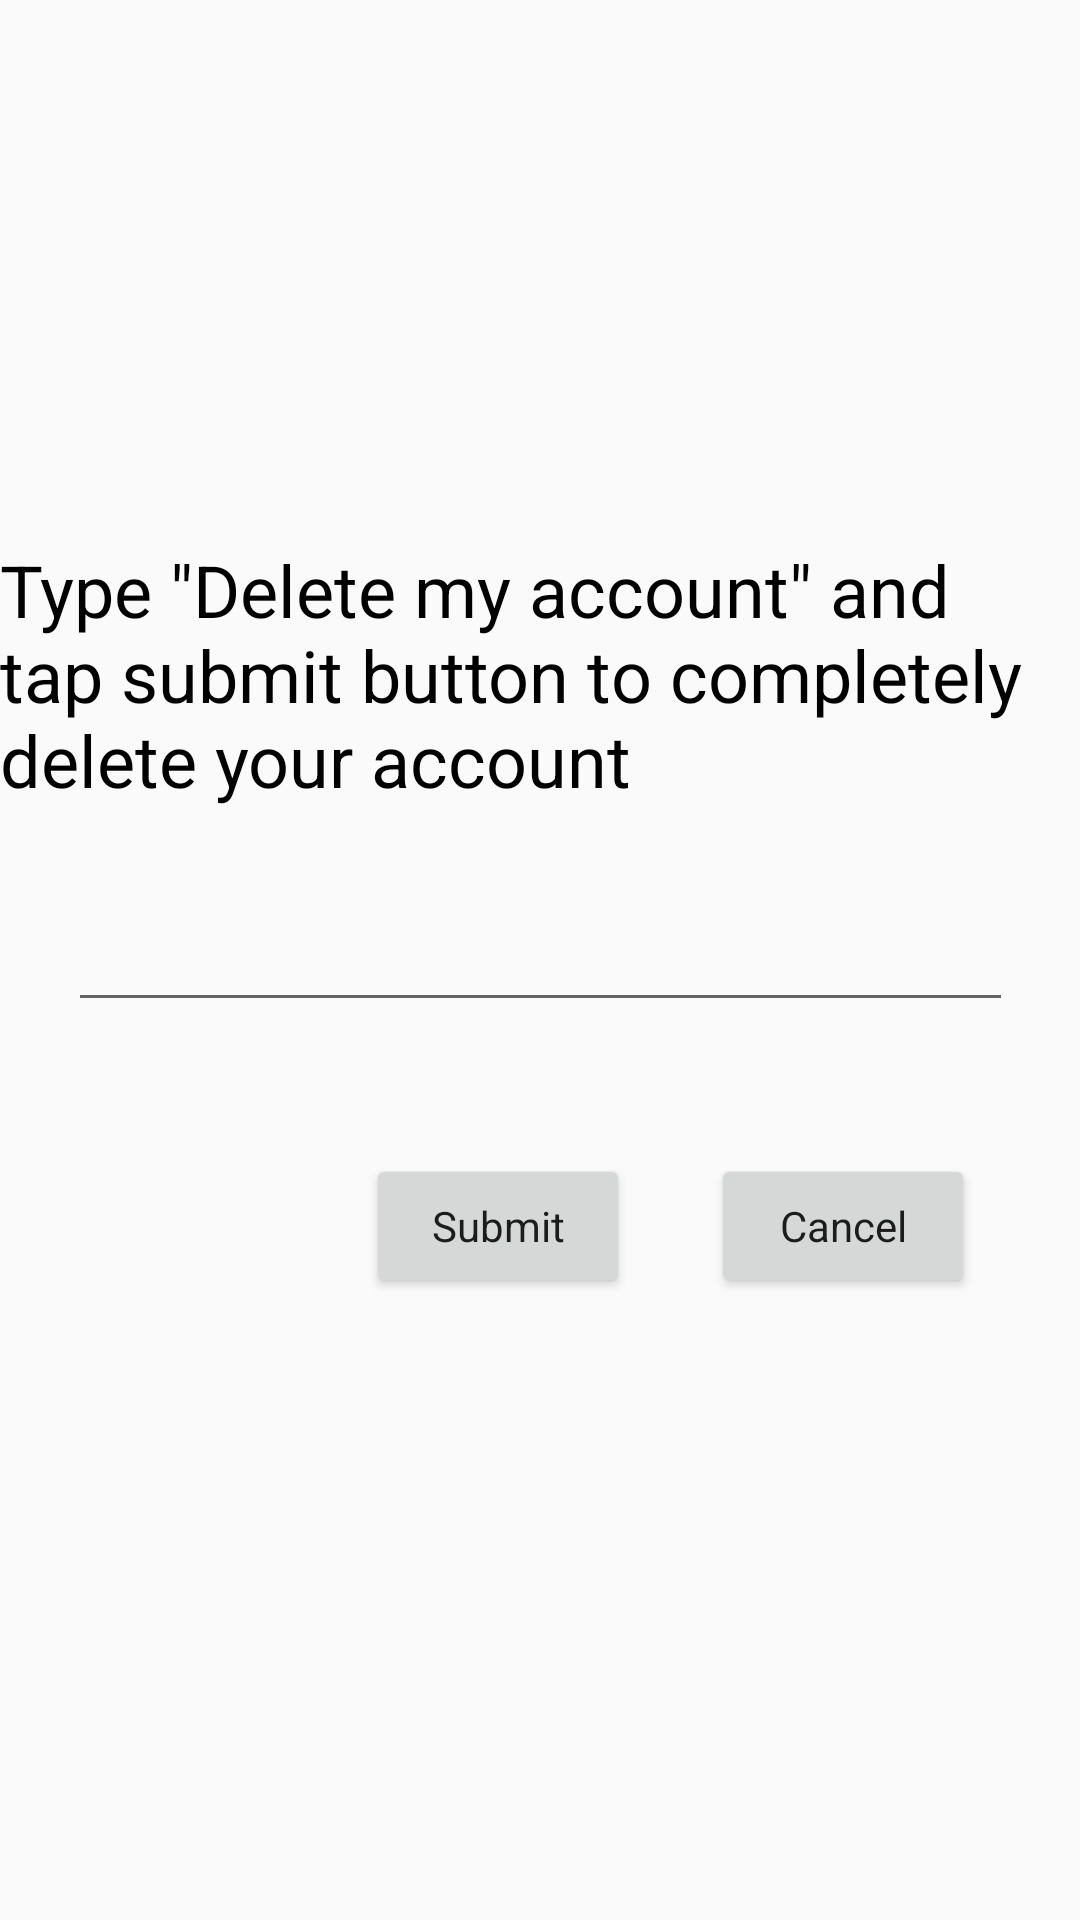

The Android layout XML behind this screen, and the referenced resources:
<!-- AndroidManifest.xml: application theme AppTheme -->
<!-- res/layout/delete_account.xml -->
<?xml version="1.0" encoding="utf-8"?>
<androidx.constraintlayout.widget.ConstraintLayout
    xmlns:android="http://schemas.android.com/apk/res/android"
    xmlns:app="http://schemas.android.com/apk/res-auto"
    xmlns:tools="http://schemas.android.com/tools"
    android:layout_width="match_parent"
    android:layout_height="match_parent">

    <EditText
        android:id="@+id/deleteText"
        android:layout_width="wrap_content"
        android:layout_height="wrap_content"
        android:ems="15"
        android:inputType="textPersonName"
        app:layout_constraintBottom_toBottomOf="parent"
        app:layout_constraintEnd_toEndOf="parent"
        app:layout_constraintStart_toStartOf="parent"
        app:layout_constraintTop_toTopOf="parent" />

    <Button
        android:id="@+id/submit4"
        android:layout_width="wrap_content"
        android:layout_height="wrap_content"
        android:layout_marginTop="44dp"
        android:layout_marginEnd="150dp"
        android:text="@string/submit"
        android:textAppearance="@style/TextAppearance.AppCompat.Body1"
        app:layout_constraintEnd_toEndOf="parent"
        app:layout_constraintTop_toBottomOf="@+id/deleteText" />

    <Button
        android:id="@+id/cancel4"
        android:layout_width="wrap_content"
        android:layout_height="wrap_content"
        android:layout_marginTop="44dp"
        android:layout_marginEnd="35dp"
        android:text="@string/cancel"
        android:textAppearance="@style/TextAppearance.AppCompat.Body1"
        app:layout_constraintEnd_toEndOf="parent"
        app:layout_constraintTop_toBottomOf="@+id/deleteText" />

    <TextView
        android:id="@+id/DeleteTitle"
        android:layout_width="wrap_content"
        android:layout_height="wrap_content"
        android:layout_marginBottom="30dp"
        android:autoSizeTextType="uniform"
        android:text="@string/delete_confirm"
        android:textAppearance="@style/AppTheme"
        android:textSize="24sp"
        app:layout_constraintBottom_toTopOf="@+id/deleteText"
        app:layout_constraintStart_toStartOf="parent" />
</androidx.constraintlayout.widget.ConstraintLayout>
<!-- resources referenced by this layout -->
<resources>
  <string name="cancel">Cancel</string>
  <string name="delete_confirm">Type \"<em>Delete my account</em>\" and tap submit button to completely delete your account</string>
  <string name="submit">Submit</string>
  <style name="AppTheme" parent="Theme.AppCompat.Light.NoActionBar">
          
          <item name="colorPrimary">@color/colorPrimary</item>
          <item name="colorPrimaryDark">@color/colorPrimaryDark</item>
          <item name="colorAccent">@color/colorAccent</item>
      </style>
  <color name="colorPrimary">#6200EE</color>
  <color name="colorPrimaryDark">#3700B3</color>
  <color name="colorAccent">#FD6708</color>
</resources>
